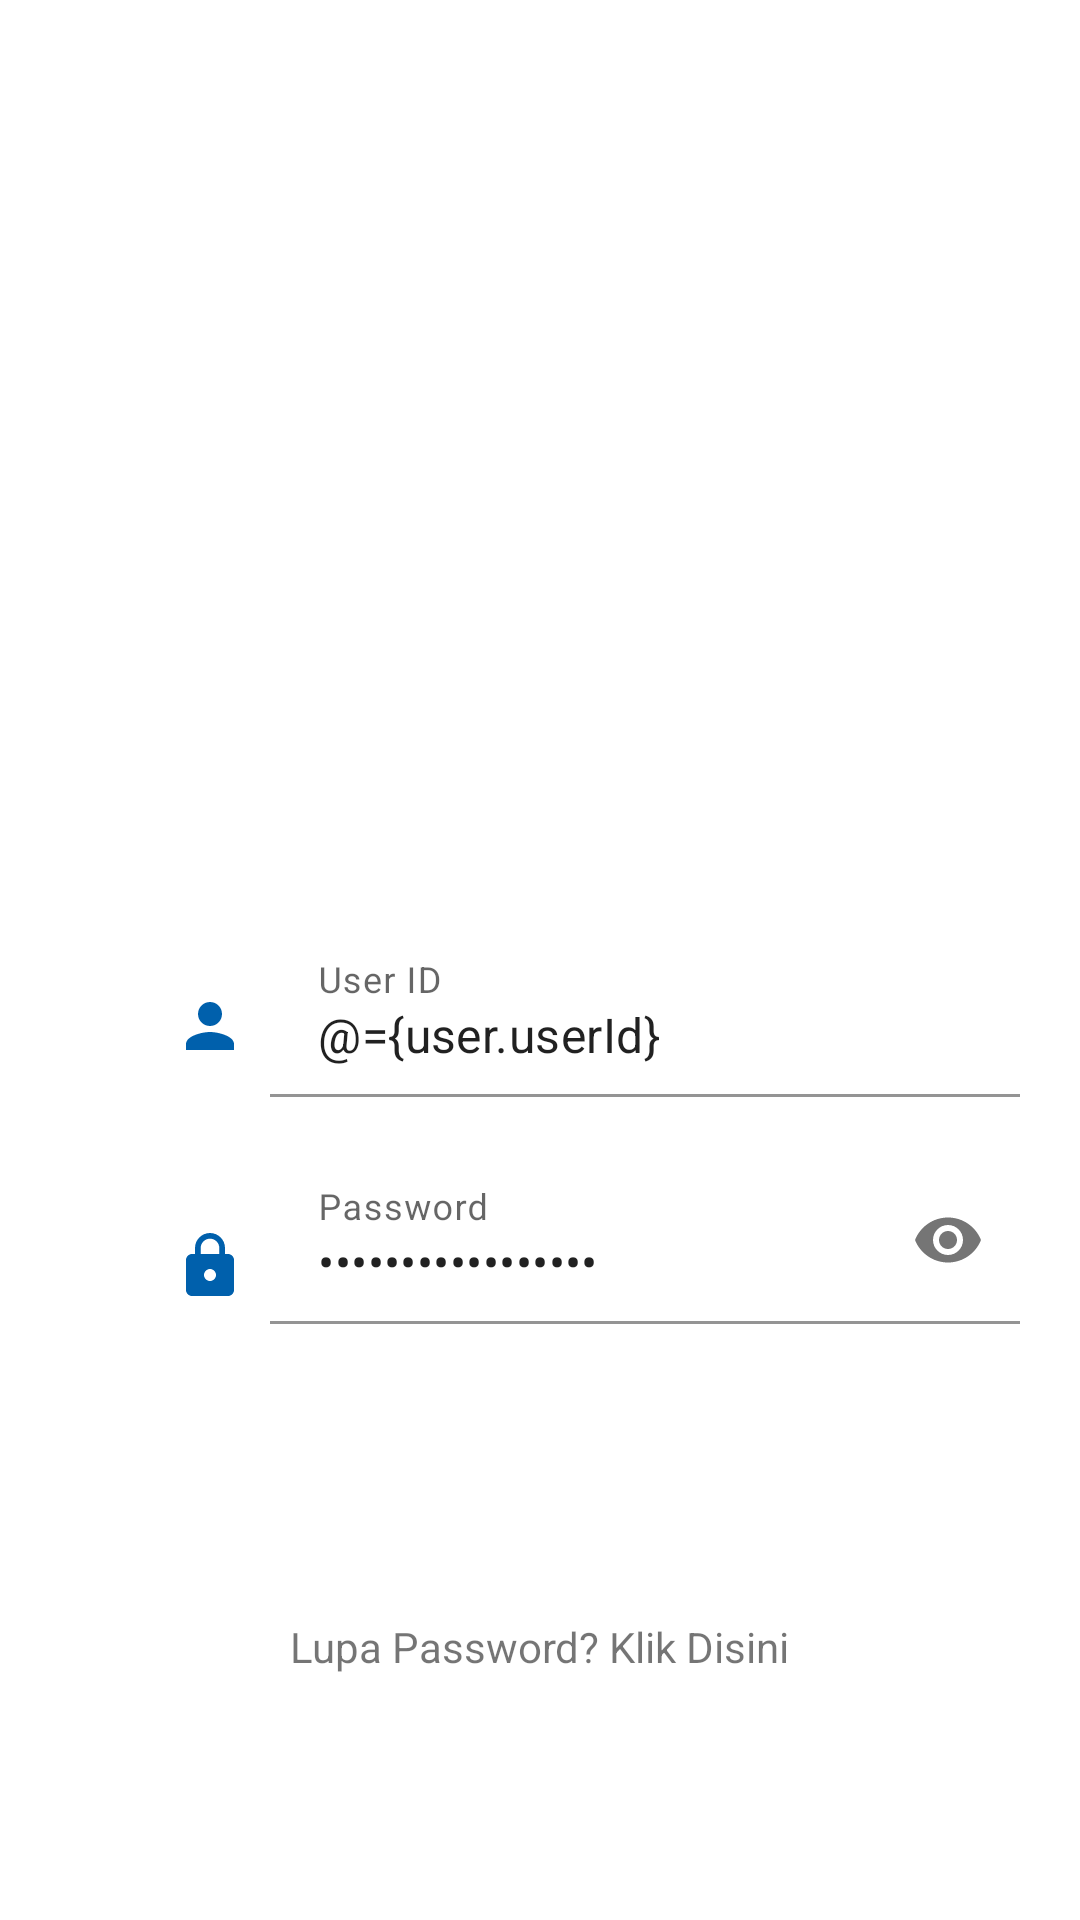

The Android layout XML behind this screen, and the referenced resources:
<!-- AndroidManifest.xml: application theme AppTheme -->
<!-- res/layout/activity_login.xml -->
<?xml version="1.0" encoding="utf-8"?>
<layout
    xmlns:android="http://schemas.android.com/apk/res/android"
    xmlns:app="http://schemas.android.com/apk/res-auto"
    xmlns:tools="http://schemas.android.com/tools">
    <data>
        <import type="android.text.InputType"/>
        <variable
            name="user"
            type="example.com.absensiapp.model.UserModel" />
        <variable
            name="onClick"
            type="example.com.absensiapp.view.listener.LoginListener" />
    </data>
    <androidx.constraintlayout.widget.ConstraintLayout
        android:layout_width="match_parent"
        android:layout_height="match_parent"
        tools:context=".view.activity.admin.AdminBoardActivity">

        <ImageView
            android:id="@+id/title_logo"
            android:layout_width="wrap_content"
            android:layout_height="200dp"
            android:src="@drawable/jdl_logo"
            app:layout_constraintEnd_toEndOf="parent"
            android:layout_marginTop="70dp"
            app:layout_constraintHorizontal_bias="0.0"
            app:layout_constraintStart_toStartOf="parent"
            app:layout_constraintTop_toTopOf="parent"/>

        <ImageView
            android:layout_width="wrap_content"
            android:layout_height="wrap_content"
            android:layout_marginTop="330dp"
            android:layout_marginEnd="8dp"
            android:src="@drawable/ic_person_blue"
            app:layout_constraintEnd_toStartOf="@id/tv_userid"
            app:layout_constraintTop_toTopOf="parent" />

        <ImageView
            android:layout_width="wrap_content"
            android:layout_height="wrap_content"
            android:layout_marginTop="410dp"
            android:layout_marginEnd="8dp"
            android:src="@drawable/ic_lock_blue"
            app:layout_constraintEnd_toStartOf="@id/tv_password"
            app:layout_constraintTop_toTopOf="parent" />

        <com.google.android.material.textfield.TextInputLayout
            android:id="@+id/tv_userid"
            android:layout_width="250dp"
            android:layout_height="wrap_content"
            android:layout_marginStart="90dp"
            android:layout_marginTop="40dp"
            android:hint="@string/shr_hint_userid"
            app:layout_constraintStart_toStartOf="parent"
            app:layout_constraintTop_toBottomOf="@+id/title_logo">

            <com.google.android.material.textfield.TextInputEditText
                android:id="@+id/et_userid"
                android:layout_width="match_parent"
                android:layout_height="wrap_content"
                android:background="@android:color/transparent"
                android:text="@={user.userId}"
                android:singleLine="true"
                android:nextFocusDown="@+id/et_password"/>
        </com.google.android.material.textfield.TextInputLayout>

        <com.google.android.material.textfield.TextInputLayout
            android:id="@+id/tv_password"
            android:layout_width="250dp"
            android:layout_height="wrap_content"
            android:layout_marginTop="20dp"
            android:hint="@string/shr_hint_password"
            app:layout_constraintStart_toStartOf="@id/tv_userid"
            app:layout_constraintTop_toBottomOf="@id/tv_userid"
            app:layout_constraintVertical_bias="0.362"
            app:passwordToggleEnabled="true">

            <com.google.android.material.textfield.TextInputEditText
                android:id="@+id/et_password"
                android:layout_width="match_parent"
                android:layout_height="wrap_content"
                android:background="@android:color/transparent"
                android:inputType="textPassword"
                android:text="@={user.password}"/>
        </com.google.android.material.textfield.TextInputLayout>

        <Button
            android:id="@+id/btn_login"
            style="@style/Widget.MaterialComponents.Button"
            android:layout_width="wrap_content"
            android:layout_height="wrap_content"
            android:layout_marginTop="30dp"
            android:onClick="@{()->onClick.onCLickLoginButton(user)}"
            android:text="LOGIN"
            android:textStyle="bold"
            app:layout_constraintEnd_toEndOf="parent"
            app:layout_constraintHorizontal_bias="0.498"
            app:layout_constraintStart_toStartOf="parent"
            app:layout_constraintTop_toBottomOf="@+id/tv_password" />

        <TextView
            android:id="@+id/tv_reset"
            android:layout_width="wrap_content"
            android:layout_height="wrap_content"
            android:text="Lupa Password? Klik Disini"
            android:layout_marginTop="20dp"
            app:layout_constraintEnd_toEndOf="parent"
            app:layout_constraintStart_toStartOf="parent"
            app:layout_constraintTop_toBottomOf="@+id/btn_login"/>

    </androidx.constraintlayout.widget.ConstraintLayout>
</layout>
<!-- resources referenced by this layout -->
<resources>
  <!-- drawable ic_lock_blue (drawable) -->
  <vector android:height="24dp" android:tint="#0060AC"
      android:viewportHeight="24.0" android:viewportWidth="24.0"
      android:width="24dp" xmlns:android="http://schemas.android.com/apk/res/android">
      <path android:fillColor="#FF000000" android:pathData="M18,8h-1L17,6c0,-2.76 -2.24,-5 -5,-5S7,3.24 7,6v2L6,8c-1.1,0 -2,0.9 -2,2v10c0,1.1 0.9,2 2,2h12c1.1,0 2,-0.9 2,-2L20,10c0,-1.1 -0.9,-2 -2,-2zM12,17c-1.1,0 -2,-0.9 -2,-2s0.9,-2 2,-2 2,0.9 2,2 -0.9,2 -2,2zM15.1,8L8.9,8L8.9,6c0,-1.71 1.39,-3.1 3.1,-3.1 1.71,0 3.1,1.39 3.1,3.1v2z"/>
  </vector>
  <!-- drawable ic_person_blue (drawable) -->
  <vector android:height="24dp" android:tint="#0060AC"
      android:viewportHeight="24.0" android:viewportWidth="24.0"
      android:width="24dp" xmlns:android="http://schemas.android.com/apk/res/android">
      <path android:fillColor="#FF000000" android:pathData="M12,12c2.21,0 4,-1.79 4,-4s-1.79,-4 -4,-4 -4,1.79 -4,4 1.79,4 4,4zM12,14c-2.67,0 -8,1.34 -8,4v2h16v-2c0,-2.66 -5.33,-4 -8,-4z"/>
  </vector>
  <string name="shr_hint_password">Password</string>
  <string name="shr_hint_userid">User ID</string>
  <style name="AppTheme" parent="Theme.MaterialComponents.Light.DarkActionBar">
          
          <item name="colorPrimary">@color/colorPrimary</item>
          <item name="colorPrimaryDark">@color/colorPrimaryDark</item>
          <item name="colorAccent">@color/colorAccent</item>
      </style>
  <color name="colorPrimary">#0060AC</color>
  <color name="colorPrimaryDark">#100057</color>
  <color name="colorAccent">#139EE8</color>
</resources>
